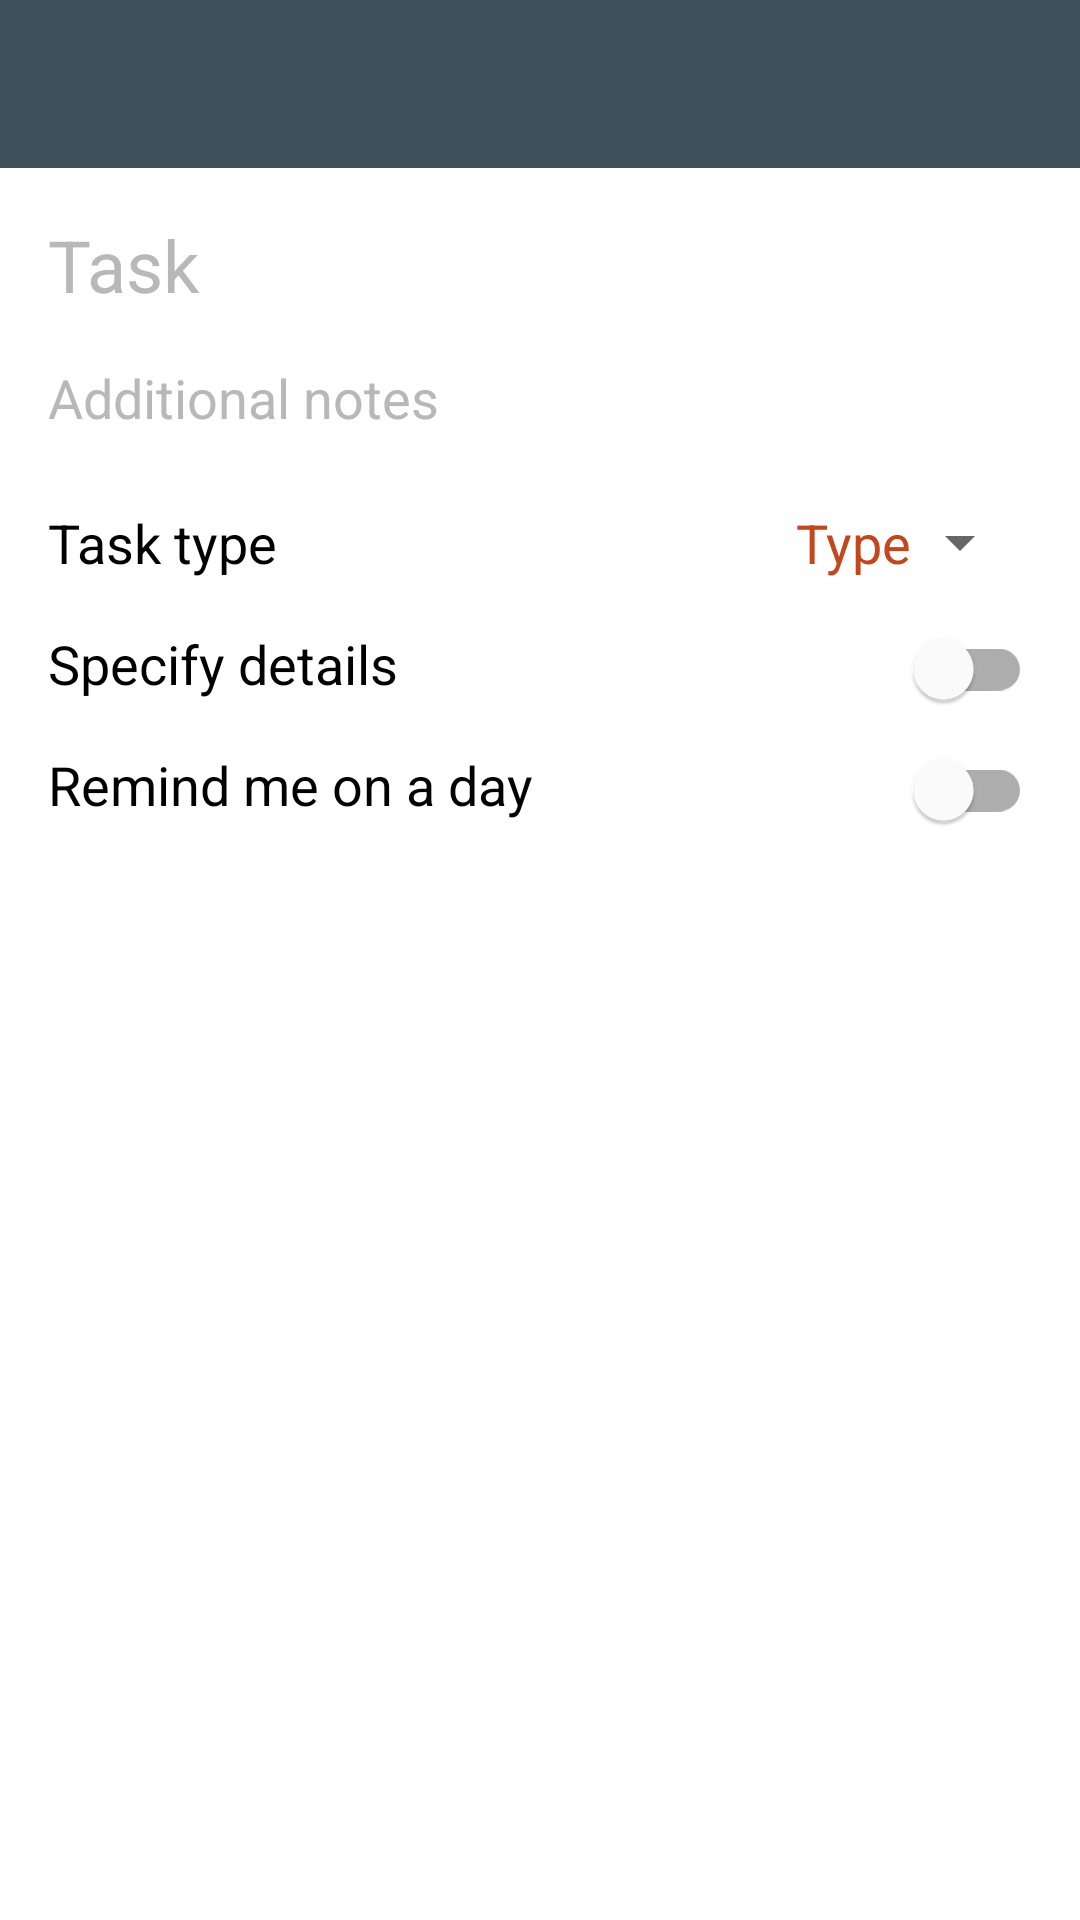

Android layout source for this screen:
<!-- AndroidManifest.xml: application theme AppTheme -->
<!-- res/layout/activity_add.xml -->
<?xml version="1.0" encoding="utf-8"?>
<androidx.constraintlayout.widget.ConstraintLayout xmlns:android="http://schemas.android.com/apk/res/android"
    xmlns:app="http://schemas.android.com/apk/res-auto"
    xmlns:tools="http://schemas.android.com/tools"
    android:layout_width="match_parent"
    android:layout_height="match_parent"
    tools:context=".AddTask">

    <com.google.android.material.appbar.AppBarLayout
        android:id="@+id/appBarLayout"
        android:layout_width="match_parent"
        android:layout_height="wrap_content"
        android:theme="@style/AppTheme"
        tools:ignore="MissingConstraints">

        <androidx.appcompat.widget.Toolbar
            android:id="@+id/toolbar"
            android:layout_width="match_parent"
            android:layout_height="?attr/actionBarSize"
            android:background="?attr/colorPrimary"
            app:popupTheme="@style/AppTheme" />

    </com.google.android.material.appbar.AppBarLayout>

    <EditText
        android:id="@+id/addTaskName"
        android:layout_width="match_parent"
        android:layout_height="wrap_content"
        android:layout_marginStart="16dp"
        android:layout_marginTop="16dp"
        android:layout_marginEnd="16dp"
        android:background="@null"
        android:backgroundTint="@color/colorSecondary"
        android:hint="Task"
        android:textColor="#000000"
        android:textSize="24sp"
        android:theme="@style/AppTheme"
        app:layout_constraintEnd_toEndOf="parent"
        app:layout_constraintStart_toStartOf="parent"
        app:layout_constraintTop_toBottomOf="@+id/appBarLayout"
/>

    <EditText
        android:id="@+id/addTaskDescription"
        android:layout_width="match_parent"
        android:layout_height="wrap_content"
        android:layout_marginStart="16dp"
        android:layout_marginTop="16dp"
        android:layout_marginEnd="16dp"
        android:background="@null"
        android:backgroundTint="@color/colorSecondary"
        android:hint="Additional notes"
        android:textColor="#000000"
        android:textSize="18sp"
        android:theme="@style/AppTheme"
        app:layout_constraintEnd_toEndOf="parent"
        app:layout_constraintStart_toStartOf="parent"
        app:layout_constraintTop_toBottomOf="@+id/addTaskName" />

    <com.google.android.material.switchmaterial.SwitchMaterial
        android:id="@+id/reminderSwitch"
        android:layout_width="wrap_content"
        android:layout_height="wrap_content"
        android:layout_marginEnd="16dp"
        app:layout_constraintBaseline_toBaselineOf="@+id/textView"
        app:layout_constraintEnd_toEndOf="parent" />

    <TextView
        android:id="@+id/textView"
        android:layout_width="0dp"
        android:layout_height="wrap_content"
        android:layout_marginStart="16dp"
        android:layout_marginTop="16dp"
        android:layout_marginEnd="16dp"
        android:text="Remind me on a day"
        android:textColor="@android:color/black"
        android:textSize="18sp"
        app:layout_constraintEnd_toStartOf="@+id/reminderSwitch"
        app:layout_constraintHorizontal_bias="0.0"
        app:layout_constraintStart_toStartOf="parent"
        app:layout_constraintTop_toBottomOf="@+id/textView3" />

    <Spinner
        android:id="@+id/taskTypeSpinner"
        android:layout_width="wrap_content"
        android:layout_height="wrap_content"
        android:layout_marginTop="24dp"
        android:layout_marginEnd="16dp"
        android:dropDownWidth="match_parent"
        android:paddingStart="8dp"
        android:paddingLeft="8dp"
        android:paddingEnd="8dp"
        android:paddingRight="8dp"
        android:spinnerMode="dropdown"
        app:layout_constraintEnd_toEndOf="parent"
        app:layout_constraintTop_toBottomOf="@+id/addTaskDescription" />

    <TextView
        android:id="@+id/textView2"
        android:layout_width="0dp"
        android:layout_height="wrap_content"
        android:layout_marginStart="16dp"
        android:layout_marginTop="24dp"
        android:layout_marginEnd="16dp"
        android:text="Task type"
        android:textColor="@android:color/black"
        android:textSize="18sp"
        app:layout_constraintEnd_toStartOf="@+id/taskType"
        app:layout_constraintStart_toStartOf="parent"
        app:layout_constraintTop_toBottomOf="@+id/addTaskDescription" />

    <TextView
        android:id="@+id/textView3"
        android:layout_width="0dp"
        android:layout_height="wrap_content"
        android:layout_marginStart="16dp"
        android:layout_marginTop="16dp"
        android:layout_marginEnd="16dp"
        android:text="Specify details"
        android:textColor="@android:color/black"
        android:textSize="18sp"
        app:layout_constraintEnd_toStartOf="@+id/detailSwitch"
        app:layout_constraintStart_toStartOf="parent"
        app:layout_constraintTop_toBottomOf="@+id/textView2" />

    <com.google.android.material.switchmaterial.SwitchMaterial
        android:id="@+id/detailSwitch"
        android:layout_width="wrap_content"
        android:layout_height="wrap_content"
        android:layout_marginEnd="16dp"
        app:layout_constraintBaseline_toBaselineOf="@+id/textView3"
        app:layout_constraintEnd_toEndOf="parent" />

    <TextView
        android:id="@+id/taskType"
        android:layout_width="wrap_content"
        android:layout_height="wrap_content"
        android:layout_marginEnd="40dp"
        android:text="Type"
        android:textColor="@color/colorSecondaryVariant"
        android:textSize="18sp"
        app:layout_constraintBaseline_toBaselineOf="@+id/textView2"
        app:layout_constraintEnd_toEndOf="@+id/taskTypeSpinner" />

</androidx.constraintlayout.widget.ConstraintLayout>
<!-- resources referenced by this layout -->
<resources>
  <color name="colorSecondary">#E16036</color>
  <color name="colorSecondaryVariant">#C3471D</color>
  <style name="AppTheme" parent="Theme.MaterialComponents.Light.NoActionBar">
          
          <item name="colorPrimary">@color/colorPrimary</item>
          <item name="colorSecondary">@color/colorSecondary</item>
          <item name="colorPrimaryVariant">@color/colorPrimaryVariant</item>
          <item name="colorSecondaryVariant">@color/colorSecondaryVariant</item>
          <item name="android:statusBarColor">@color/colorPrimaryVariant</item>
          <item name="android:textColorPrimary">#FFFFFF</item>
          <item name="colorOnSurface">#000000</item>
          <item name="colorOnBackground">#000000</item>
          <item name="android:textColorHint">#B8B8B8</item>
          <item name="colorOnPrimary">#FFFFFF</item>
          <item name="colorOnSecondary">#FFFFFF</item>
      </style>
  <color name="colorPrimary">#3E505B</color>
  <color name="colorPrimaryVariant">#29353D</color>
</resources>
